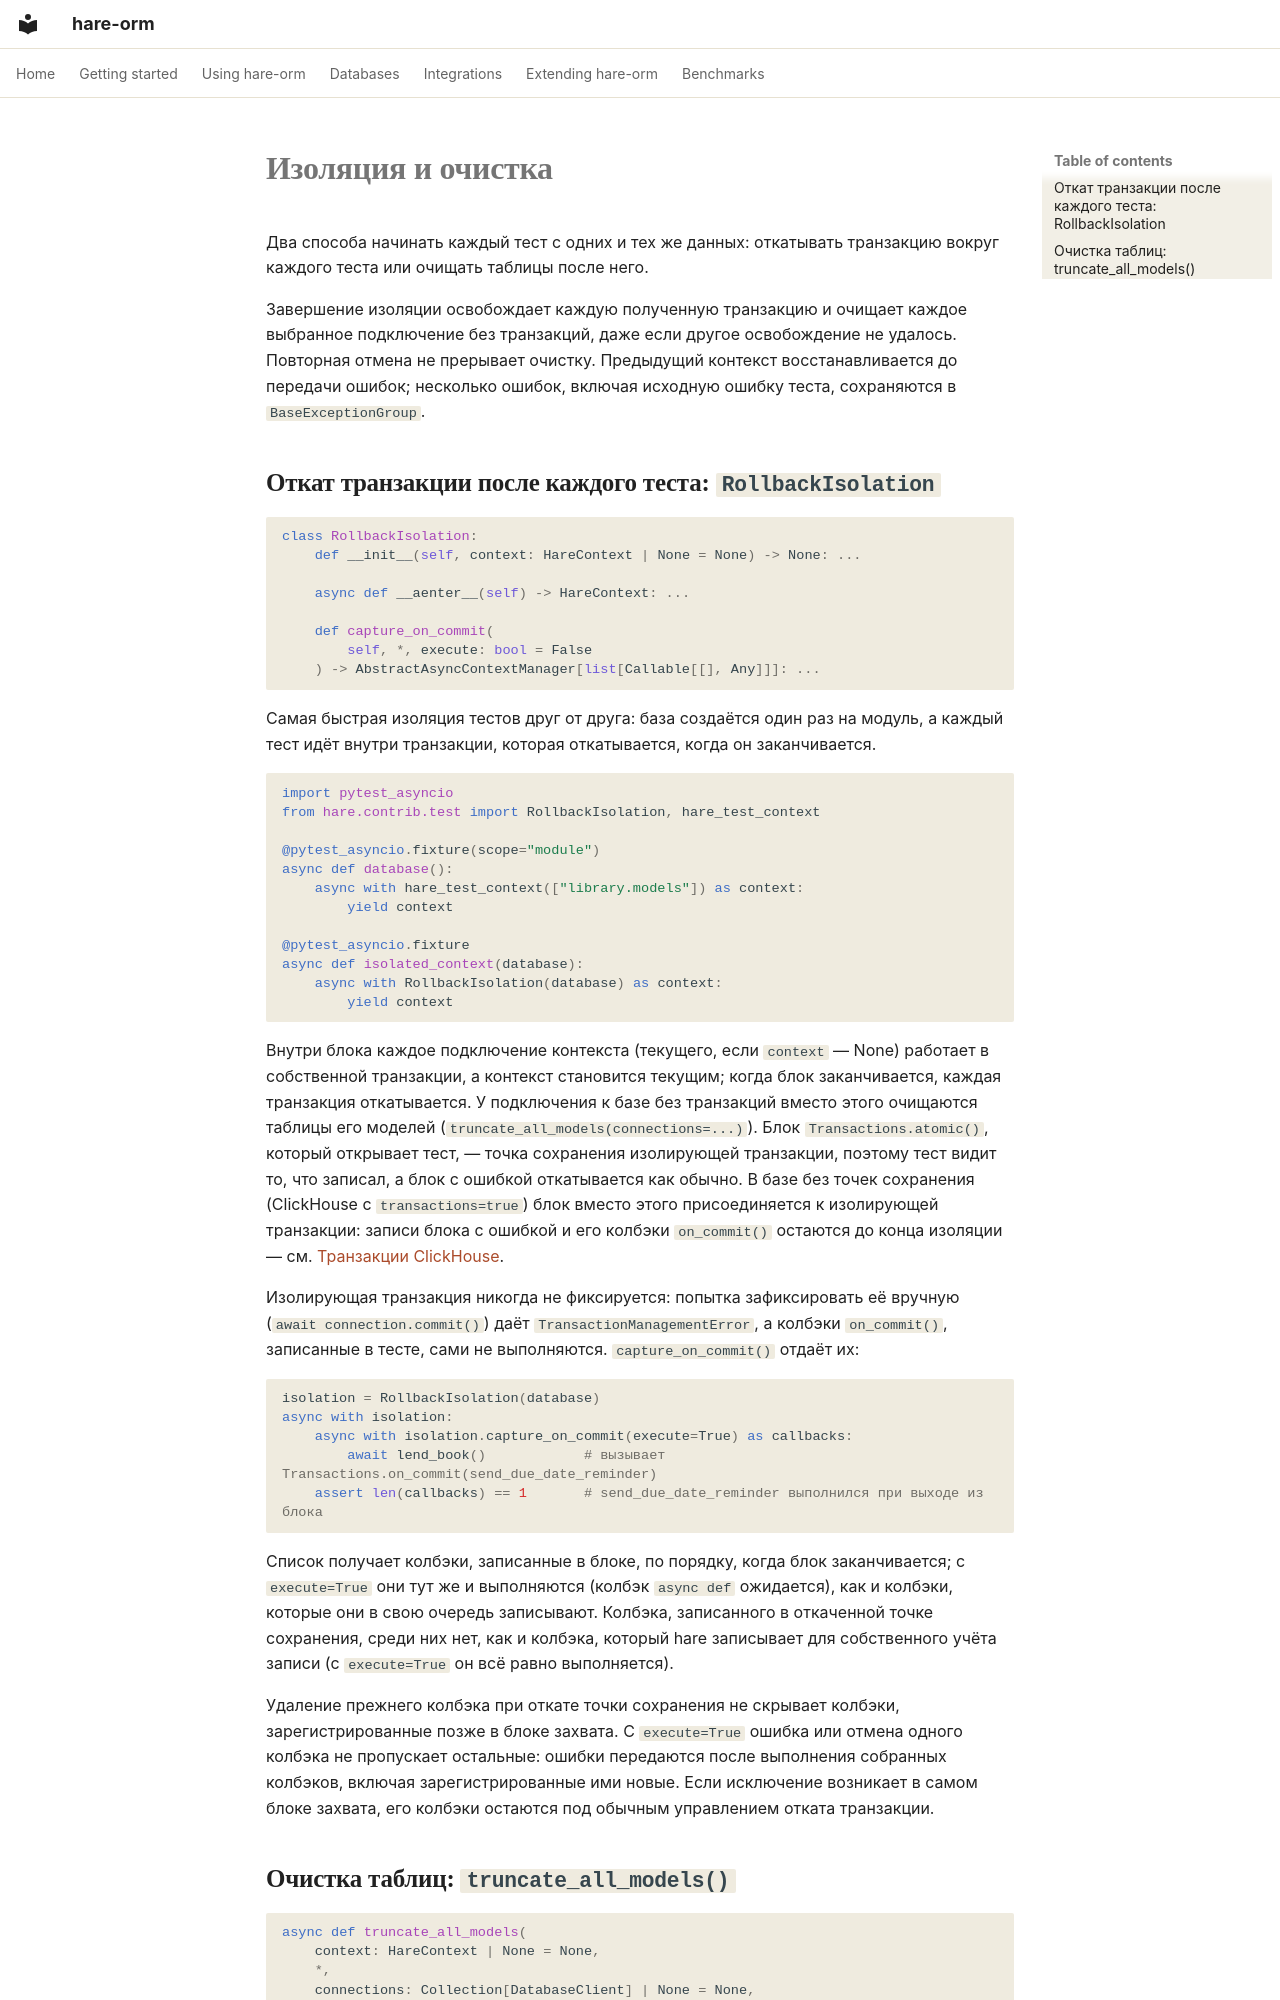

repository: hare-orm/hare-orm · page: testing/isolation-and-cleanup.ru/index.html · generator: mkdocs

# Изоляция и очистка

Два способа начинать каждый тест с одних и тех же данных: откатывать транзакцию вокруг каждого теста или
очищать таблицы после него.

Завершение изоляции освобождает каждую полученную транзакцию и очищает каждое выбранное подключение
без транзакций, даже если другое освобождение не удалось. Повторная отмена не прерывает очистку.
Предыдущий контекст восстанавливается до передачи ошибок; несколько ошибок, включая исходную ошибку
теста, сохраняются в `BaseExceptionGroup`.

## <a id="rollback-isolation"></a>Откат транзакции после каждого теста: `RollbackIsolation`

```python
class RollbackIsolation:
    def __init__(self, context: HareContext | None = None) -> None: ...

    async def __aenter__(self) -> HareContext: ...

    def capture_on_commit(
        self, *, execute: bool = False
    ) -> AbstractAsyncContextManager[list[Callable[[], Any]]]: ...
```

Самая быстрая изоляция тестов друг от друга: база создаётся один раз на модуль, а каждый тест идёт внутри
транзакции, которая откатывается, когда он заканчивается.

```python
import pytest_asyncio
from hare.contrib.test import RollbackIsolation, hare_test_context

@pytest_asyncio.fixture(scope="module")
async def database():
    async with hare_test_context(["library.models"]) as context:
        yield context

@pytest_asyncio.fixture
async def isolated_context(database):
    async with RollbackIsolation(database) as context:
        yield context
```

Внутри блока каждое подключение контекста (текущего, если `context` — None) работает в собственной
транзакции, а контекст становится текущим; когда блок заканчивается, каждая транзакция откатывается. У
подключения к базе без транзакций вместо этого очищаются таблицы его моделей
(`truncate_all_models(connections=...)`). Блок `Transactions.atomic()`, который открывает тест, — точка
сохранения изолирующей транзакции, поэтому тест видит то, что записал, а блок с ошибкой откатывается как
обычно. В базе без точек сохранения (ClickHouse с `transactions=true`) блок вместо этого присоединяется к
изолирующей транзакции: записи блока с ошибкой и его колбэки `on_commit()` остаются до конца изоляции —
см. [Транзакции ClickHouse](../dialects/clickhouse/transactions-and-locks.ru.md).

Изолирующая транзакция никогда не фиксируется: попытка зафиксировать её вручную
(`await connection.commit()`) даёт `TransactionManagementError`, а колбэки `on_commit()`, записанные в
тесте, сами не выполняются. `capture_on_commit()` отдаёт их:

```python
isolation = RollbackIsolation(database)
async with isolation:
    async with isolation.capture_on_commit(execute=True) as callbacks:
        await lend_book()            # вызывает Transactions.on_commit(send_due_date_reminder)
    assert len(callbacks) == 1       # send_due_date_reminder выполнился при выходе из блока
```

Список получает колбэки, записанные в блоке, по порядку, когда блок заканчивается; с `execute=True` они
тут же и выполняются (колбэк `async def` ожидается), как и колбэки, которые они в свою очередь
записывают. Колбэка, записанного в откаченной точке сохранения, среди них нет, как и колбэка, который
hare записывает для собственного учёта записи (с `execute=True` он всё равно выполняется).

Удаление прежнего колбэка при откате точки сохранения не скрывает колбэки, зарегистрированные позже
в блоке захвата. С `execute=True` ошибка или отмена одного колбэка не пропускает остальные: ошибки
передаются после выполнения собранных колбэков, включая зарегистрированные ими новые. Если исключение
возникает в самом блоке захвата, его колбэки остаются под обычным управлением отката транзакции.
